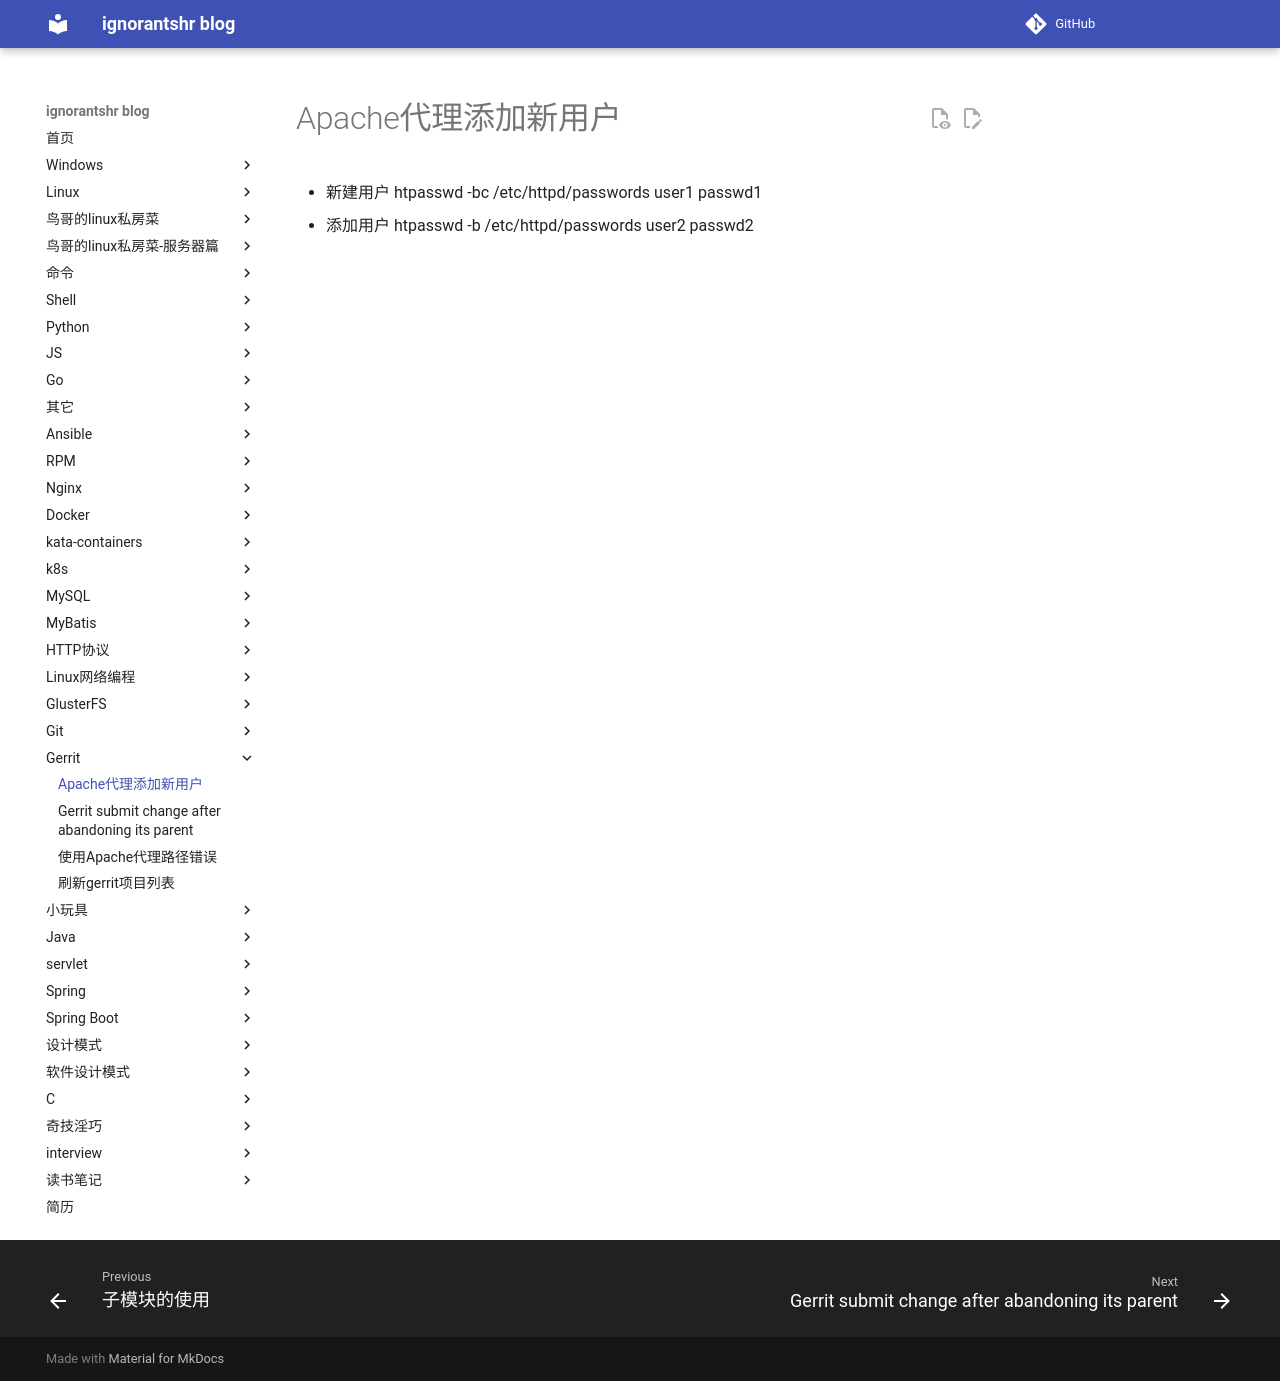

repository: ignorantshr/person-blog · page: gerrit/Apache代理添加新用户/index.html · generator: mkdocs

* 新建用户
	htpasswd -bc /etc/httpd/passwords user1 passwd1
* 添加用户
	htpasswd -b /etc/httpd/passwords user2 passwd2
